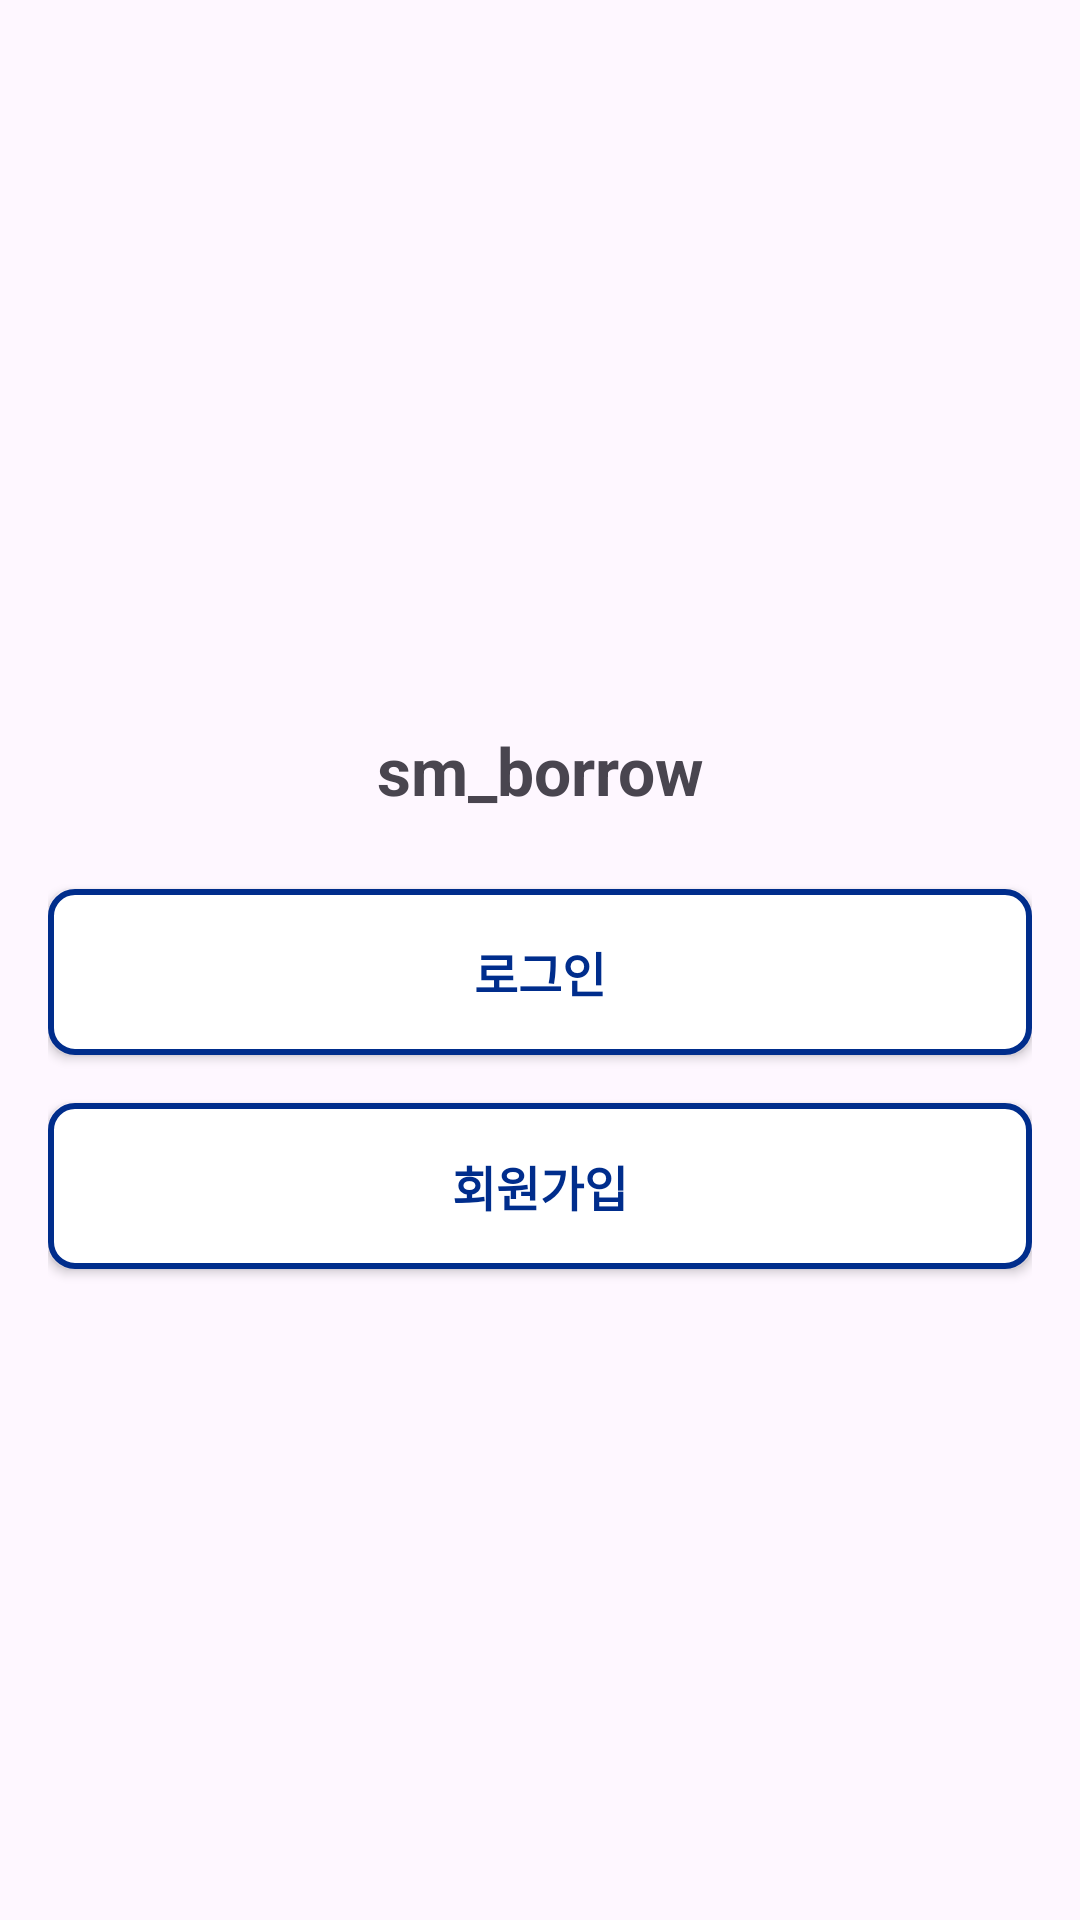

Here is an Android app screen rendered from its layout file. Give the layout XML and the strings, colors and styles it references.
<!-- AndroidManifest.xml: application theme Theme.Sm_borrow -->
<!-- res/layout/activity_start.xml -->
<?xml version="1.0" encoding="utf-8"?>
<LinearLayout xmlns:android="http://schemas.android.com/apk/res/android"
    android:layout_width="match_parent"
    android:layout_height="match_parent"
    android:orientation="vertical"
    android:gravity="center"
    android:padding="16dp">

    <TextView
        android:id="@+id/loginText"
        android:text="sm_borrow"
        style="@style/Title"/>

    <android.widget.Button
        android:id="@+id/loginButton"
        android:text="로그인"
        style="@style/CommonButton"
        android:layout_marginBottom="16dp"/>

    <android.widget.Button
        android:id="@+id/signupButton"
        android:text="회원가입"
        style="@style/CommonButton"/>

</LinearLayout>
<!-- resources referenced by this layout -->
<resources>
  <style name="CommonButton">
          <item name="android:layout_width">match_parent</item>
          <item name="android:layout_height">wrap_content</item>
          <item name="android:background">@drawable/common_button</item>
          <item name="android:padding">16dp</item>
          <item name="android:textSize">16sp</item>
          <item name="android:gravity">center</item>
          <item name="android:textStyle">bold</item>
          <item name="android:textColor">@color/sm</item>
      </style>
  <style name="Title">
          <item name="android:layout_width">match_parent</item>
          <item name="android:layout_height">wrap_content</item>
          <item name="android:textSize">22sp</item>
          <item name="android:textStyle">bold</item>
          <item name="android:gravity">center</item>
          <item name="android:layout_marginTop">25dp</item>
          <item name="android:layout_marginBottom">25dp</item>
      </style>
  <style name="Theme.Sm_borrow" parent="Base.Theme.Sm_borrow" />
  <!-- drawable common_button (drawable) -->
  <?xml version="1.0" encoding="utf-8"?>
  <selector xmlns:android="http://schemas.android.com/apk/res/android">
  
      <item android:state_pressed="true">
          <shape android:shape="rectangle">
              <solid android:color="@color/smlight"/>
              <corners android:radius="16dp"/>
          </shape>
      </item>
  
      <item>
          <shape android:shape="rectangle">
              <solid android:color="#FFFFFF"/>
              <stroke android:width="2dp" android:color="#002D8C"/>
              <corners android:radius="8dp"/>
          </shape>
      </item>
  
  
  </selector>
  <color name="sm">#FF002D8C</color>
  <style name="Base.Theme.Sm_borrow" parent="Theme.Material3.DayNight.NoActionBar">
          
          
          <item name="buttonStyle">@style/Widget.AppCompat.Button</item>
          <item name="backgroundTint">@null</item>
      </style>
  <color name="smlight">#FFcfdfff</color>
</resources>
